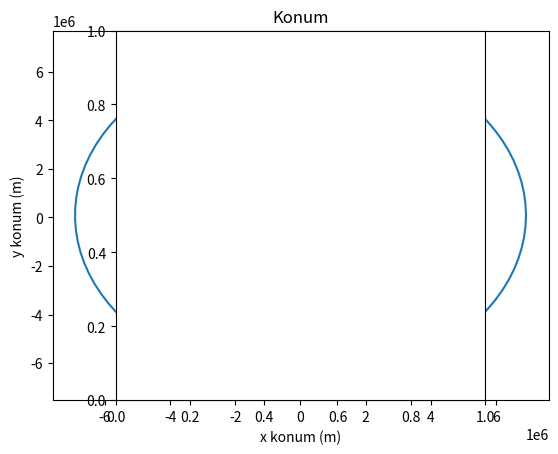

Recreate this plot in Python. (Note: this script raises an exception after producing the figure.)
# -*- coding: utf-8 -*-
"""
İki cisim problemi örneği v3.

scipy ode ve enum.

[redacted]
"""
# sonradan gerekecek kütüphaneleri çağır
import matplotlib.pyplot as plt
import numpy as np
from scipy.integrate import solve_ivp
from enum import Enum

# Kütleçekimi Sabiti [m^3/s^2]
muDünya = 398600.5*1E9   

class ODEÇözücüTipi(Enum):
    """
    solve_ivp integrasyon tipleri
    """
    RK45 = 'RK45'
    RK23 = 'RK23'
    RADAU = 'Radau'
    BDF = 'BDF'
    LSODA = 'LSODA'

class ZamanKonumHız:
   """
    Zaman, 2D konum ve 2D hız değerlerini içeren vektör sınıfı
   """
   t = 0
   r = np.zeros(2)
   v = np.zeros(2)

   def __init__(self, t0, rx0, ry0, vx0, vy0):
       """
       Zaman, konum ve hızı ilk değerleriyle başlatır.
       
       Arguments:
           t0  {float} -- zaman (s)
           rx0 {float} -- x ekseninde konum (m)
           ry0 {float} -- y ekseninde konum (m)
           vx0 {float} -- x ekseninde hız (m/s)
           vy0 {float} -- y ekseninde hız (m/s)
      """
       self.t = t0      
       self.r = np.array([rx0, ry0])
       self.v = np.array([vx0, vy0])

      
   def konumBüyüklüğü(self):
       """Konum vektörünün büyüklüğünü döndürür
               
        Returns:
           float -- Konum vektörünün büyüklüğü ($m$)
       """
       return np.linalg.norm(self.r)

   def hızBüyüklüğü(self):
       """Hız vektörünün büyüklüğünü döndürür
        
        Returns:
           float -- Hız vektörünün büyüklüğü ($m^2/s^2$)
        """
       return np.linalg.norm(self.v)

   def spesifikEnerji(self):
       """
       Spesifik enerjiyi hesaplar.

       Spesifik enerji birim kütleye düşen enerji olarak tanımlanır

       $e =  \frac{1}{2} v^2 - \frac{\mu}{r} $
       
       Returns:
           float -- spesifik enerji ($m^2/s^2$)
       """
       return 0.5*self.v.dot(self.v) - muDünya/self.konumBüyüklüğü()

   def ivme (self, mu=muDünya):
       """
       İvmeyi hesaplar
       
       İki cisim problemine göre bu konum ve hıza ait ivmeyi hesaplar.
       
       Keyword Arguments:
           mu {float} -- Kütleçekimi Sabiti (m^3/s^2) (default: {muDünya})
       
       Returns:
           {ndarray} -- İvme vektörü ($m/s^2$)
       """
       return -mu/np.power(self.konumBüyüklüğü(), 3) * self.r

# *********** fonksiyon tanımları ***********

def eulerZamanKonumHız(dt, pvt, mu=muDünya):
    """
    Verilen bir dt adım büyüklüğü kadar zaman konum ve hızı Euler Metodu ile ilerletir.
    
    Arguments:
        dt {float} -- adım büyüklüğü (s)
        pvt {ZamanKonumHız} -- t zamanında zaman konum hız
        mu {float} -- Kütleçekimi Sabiti (m^3/s^2) (default: {muDünya})

    Returns:
        {ZamanKonumHız} -- t+dt zamanında zaman konum hız
    """
    a = pvt.ivme(mu)

    tYeni  = pvt.t + dt
    rYeni  = pvt.r + pvt.v * dt
    vYeni  = pvt.v + a * dt

    return ZamanKonumHız(tYeni, rYeni[0], rYeni[1], vYeni[0], vYeni[1])


def hesapDöngüsüEuler(pvt0, tAdım, tSon):
    """
    Euler sayısal integrasyon metoduyla konum ve hız değerleri listesini hesaplar.

    Arguments:
        tAdım {float} -- adım büyüklüğü (s)
        pvt0 {ZamanKonumHız} -- başlangıç zamanında zaman konum hız
        tSon {float} -- bitiş zamanı (s)

    Returns:
        list {ZamanKonumHız} --  her bir zaman adımı için zaman konum hız değerlerini içeren liste
    """
    # ilk değerleri doldur
    numPvtList = [pvt0]

    t = numPvtList[0].t + tAdım
    while t<=tSon:
        pvtNum = eulerZamanKonumHız(tAdım, numPvtList[-1])
        numPvtList.append( pvtNum )

        t += tAdım
    
    return (numPvtList)


def odeDiffDenklem(t, y, mu=muDünya):
    """
    İki cisim problemi için diferansiyel denklem setini tanımlar.
    
    Arguments:
        t {float} -- başlangıç zamanı (s)
        y {ndarray} -- konum (m) ve hızı (m/s) içeren 1B, 4 elemanlı vektör [r_x r_y v_x v_y]


    Returns:
        {ndarray} -- konum ve hız diferansiyel denklemlerini (hız (m/s) ve ivmeyi(m/s^2)) içeren 
        1B, 4 elemanlı vektör [v_x v_y a_x a_y]
    """
    r = np.sqrt(y[0]**2 + y[1]**2)

    dy0 = y[2]
    dy1 = y[3]
    dy2 = -(mu / (r**3)) * y[0]
    dy3 = -(mu / (r**3)) * y[1]
    
    return [dy0, dy1, dy2, dy3]


    # r = np.sqrt(y[0]**2 + y[1]**2 + y[2]**2)

    # dy0 = y[3]
    # dy1 = y[4]
    # dy2 = y[5]
    # dy3 = -(mu / (r**3)) * y[0]
    # dy4 = -(mu / (r**3)) * y[1]
    # dy5 = -(mu / (r**3)) * y[2]

#    return [dy0, dy1, dy2, dy3, dy4, dy5]



def odeÇözümü(pvt0, tAdım, tSon, çözücüTipi = ODEÇözücüTipi.RK45):
    """
    Scipy ODE sayısal integrasyon metodlarıyla konum ve hız değerleri listesini hesaplar.

    Arguments:
        tAdım {float} -- adım büyüklüğü (s)
        pvt0 {ZamanKonumHız} -- başlangıç zamanında zaman konum hız
        tSon {float} -- bitiş zamanı (s)
        çözücüTipi {ODEÇözücüTipi} -- ODE Çözücü Tipi

    Returns:
        list {ZamanKonumHız} --  her bir zaman adımı için zaman konum hız değerlerini içeren liste
    """

    # adımSayısı ve zaman listesini oluştur
    adımSayısı = (tSon-pvt0.t)/tAdım + 1
    zamanListesi = np.asarray(np.linspace(pvt0.t, tSon, num = int(adımSayısı), endpoint=True))
    
    # diff denklem başlangıç değerlerini oluştur
    diffIlkDeğer = np.asarray(np.concatenate([pvt0.r, pvt0.v]))
    
    # diff denklemi başlangıç zamanından son zamana dek çöz
    diffDenkÇözüm = solve_ivp(odeDiffDenklem, [pvt0.t, tSon], diffIlkDeğer, method=çözücüTipi.value, dense_output=True, 
                                                                                        rtol = 1e-12, atol = 1e-15) 

#    print(diffDenkÇözüm)
#    print(diffDenkÇözüm.sol.__call__(0))
    
    # zaman listesine karşılık gelen değerleri oluştur
    cozumListesi = diffDenkÇözüm.sol.__call__(zamanListesi)
    
    # sonuç listesini başlat
    numPvtList = []

    # Listeyi objelere dönştür
    for i in range(len(zamanListesi)):
        pvArray = cozumListesi[:, i]
        numPvtList.append( ZamanKonumHız(zamanListesi[i], pvArray[0], pvArray[1], pvArray[2], pvArray[3]) )

    return (numPvtList)


# *********** ana kod yapısı ***********

# başlangıç zamanı
t0 = 0
# bitiş zamanı (sn)
tSon = 6000
# adım büyüklüğü (sn)
tAdımEuler_1  = 5
tAdımEuler_2  = 1
tAdımODE = 60
çözücüTipi1 = ODEÇözücüTipi.RK23
çözücüTipi2 = ODEÇözücüTipi.RK45

# başlangıç konum ve hız
pvt0 = ZamanKonumHız(t0, 0, 7000*1E3, 7.5*1E3, 0)


# Euler sayısal integrasyon verisini hesaplayan döngüyü çalıştır
eulPvtList5  = hesapDöngüsüEuler(pvt0, tAdımEuler_1, tSon)
eulPvtList1  = hesapDöngüsüEuler(pvt0, tAdımEuler_2, tSon)

çözücüPvtList1 = odeÇözümü(pvt0, tAdımODE, tSon, çözücüTipi1)
çözücüPvtList2 = odeÇözümü(pvt0, tAdımODE, tSon, çözücüTipi2)

# *********** grafikler ***********

# konum grafiği
plt.plot( [pvt.r[0] for pvt in çözücüPvtList2], [pvt.r[1] for pvt in çözücüPvtList2], label=çözücüTipi2.value + " (" + str(tAdımODE) + " s)")

plt.title("Konum")
plt.xlabel("x konum (m)")
plt.ylabel('y konum (m)')

plt.axes().set_aspect('equal')
plt.grid(b=True, which='major', linestyle='--')

plt.show()

# hız grafiği
plt.plot( [pvt.v[0] for pvt in çözücüPvtList2], [pvt.v[1] for pvt in çözücüPvtList2], label=çözücüTipi2.value + " (" + str(tAdımODE) + " s)")

plt.title("Hız")
plt.xlabel("x hız (m/s)")
plt.ylabel("y hız (m/s)")

plt.axes().set_aspect('equal')
plt.grid(b=True, which='major', linestyle='--')

plt.show() 

# enerji grafikleri

#referans değer - tüm farklar bu değere göre hesaplanacak
spEnerjiRef = pvt0.spesifikEnerji()

plt.title("Spesifik Enerji Değişimi")
plt.xlabel("zaman (s)")
plt.ylabel("spesifik enerji ($m^2/s^2$)")
plt.yscale('log')

plt.plot( [pvt.t for pvt in eulPvtList1], [np.abs(pvt.spesifikEnerji()-spEnerjiRef) for pvt in eulPvtList1], label="Euler (" + str(tAdımEuler_2) + " s)")
plt.plot( [pvt.t for pvt in eulPvtList5], [np.abs(pvt.spesifikEnerji()-spEnerjiRef) for pvt in eulPvtList5], label="Euler (" + str(tAdımEuler_1) + " s)")
plt.plot( [pvt.t for pvt in çözücüPvtList1], [np.abs(pvt.spesifikEnerji()-spEnerjiRef) for pvt in çözücüPvtList1], label=çözücüTipi1.value + " (" + str(tAdımODE) + " s)")
plt.plot( [pvt.t for pvt in çözücüPvtList2], [np.abs(pvt.spesifikEnerji()-spEnerjiRef) for pvt in çözücüPvtList2], label=çözücüTipi2.value + " (" + str(tAdımODE) + " s)")

plt.legend(loc=4)

plt.show()
